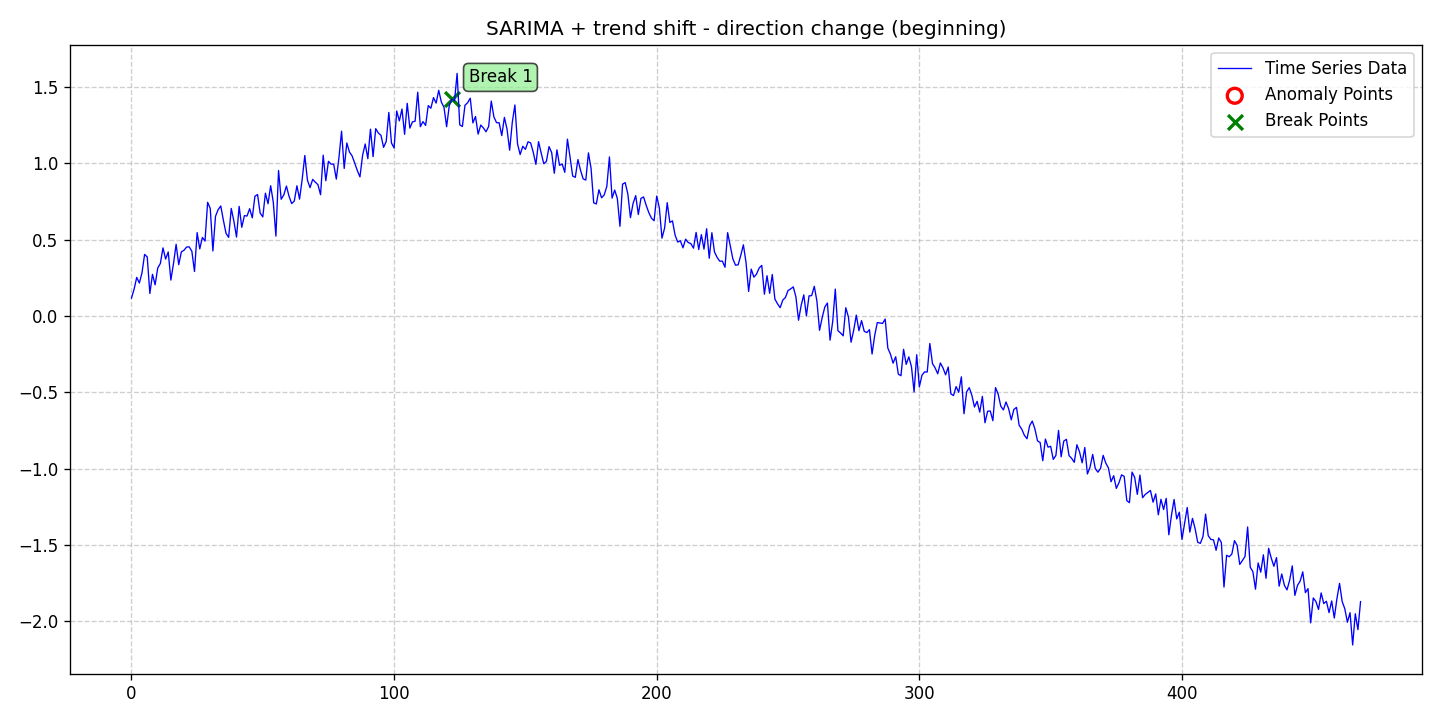

The file beside this chart, header and first rows:
date, data, stationary, det_lin_up, det_lin_down, det_quad, det_cubic, det_exp, det_damped, stoc_trend, volatility, single_seas, multiple_seas, point_anom_single, point_anom_multi, collect_anom, context_anom, mean_shift, var_shift, trend_shift, point_anom_count, point_anom_location, point_anom_point, collect_anom_count
2020-01-01, 0.1164, 0, 0, 0, 0, 0, 0, 0, 0, 0, 1, 0, 0, 0, 0, 0, 0, 0, 1, 0, none, , 0
2020-01-02, 0.1744, 0, 0, 0, 0, 0, 0, 0, 0, 0, 1, 0, 0, 0, 0, 0, 0, 0, 1, 0, none, , 0
2020-01-03, 0.252, 0, 0, 0, 0, 0, 0, 0, 0, 0, 1, 0, 0, 0, 0, 0, 0, 0, 1, 0, none, , 0
2020-01-04, 0.2149, 0, 0, 0, 0, 0, 0, 0, 0, 0, 1, 0, 0, 0, 0, 0, 0, 0, 1, 0, none, , 0
2020-01-05, 0.2813, 0, 0, 0, 0, 0, 0, 0, 0, 0, 1, 0, 0, 0, 0, 0, 0, 0, 1, 0, none, , 0
2020-01-06, 0.4024, 0, 0, 0, 0, 0, 0, 0, 0, 0, 1, 0, 0, 0, 0, 0, 0, 0, 1, 0, none, , 0
2020-01-07, 0.386, 0, 0, 0, 0, 0, 0, 0, 0, 0, 1, 0, 0, 0, 0, 0, 0, 0, 1, 0, none, , 0
2020-01-08, 0.1463, 0, 0, 0, 0, 0, 0, 0, 0, 0, 1, 0, 0, 0, 0, 0, 0, 0, 1, 0, none, , 0
2020-01-09, 0.272, 0, 0, 0, 0, 0, 0, 0, 0, 0, 1, 0, 0, 0, 0, 0, 0, 0, 1, 0, none, , 0
2020-01-10, 0.2034, 0, 0, 0, 0, 0, 0, 0, 0, 0, 1, 0, 0, 0, 0, 0, 0, 0, 1, 0, none, , 0
2020-01-11, 0.3131, 0, 0, 0, 0, 0, 0, 0, 0, 0, 1, 0, 0, 0, 0, 0, 0, 0, 1, 0, none, , 0
2020-01-12, 0.3431, 0, 0, 0, 0, 0, 0, 0, 0, 0, 1, 0, 0, 0, 0, 0, 0, 0, 1, 0, none, , 0
2020-01-13, 0.4452, 0, 0, 0, 0, 0, 0, 0, 0, 0, 1, 0, 0, 0, 0, 0, 0, 0, 1, 0, none, , 0
2020-01-14, 0.3721, 0, 0, 0, 0, 0, 0, 0, 0, 0, 1, 0, 0, 0, 0, 0, 0, 0, 1, 0, none, , 0
2020-01-15, 0.4185, 0, 0, 0, 0, 0, 0, 0, 0, 0, 1, 0, 0, 0, 0, 0, 0, 0, 1, 0, none, , 0
2020-01-16, 0.2342, 0, 0, 0, 0, 0, 0, 0, 0, 0, 1, 0, 0, 0, 0, 0, 0, 0, 1, 0, none, , 0
2020-01-17, 0.3422, 0, 0, 0, 0, 0, 0, 0, 0, 0, 1, 0, 0, 0, 0, 0, 0, 0, 1, 0, none, , 0
2020-01-18, 0.4686, 0, 0, 0, 0, 0, 0, 0, 0, 0, 1, 0, 0, 0, 0, 0, 0, 0, 1, 0, none, , 0
2020-01-19, 0.3352, 0, 0, 0, 0, 0, 0, 0, 0, 0, 1, 0, 0, 0, 0, 0, 0, 0, 1, 0, none, , 0
2020-01-20, 0.4192, 0, 0, 0, 0, 0, 0, 0, 0, 0, 1, 0, 0, 0, 0, 0, 0, 0, 1, 0, none, , 0
2020-01-21, 0.4297, 0, 0, 0, 0, 0, 0, 0, 0, 0, 1, 0, 0, 0, 0, 0, 0, 0, 1, 0, none, , 0
2020-01-22, 0.4509, 0, 0, 0, 0, 0, 0, 0, 0, 0, 1, 0, 0, 0, 0, 0, 0, 0, 1, 0, none, , 0
2020-01-23, 0.4517, 0, 0, 0, 0, 0, 0, 0, 0, 0, 1, 0, 0, 0, 0, 0, 0, 0, 1, 0, none, , 0
2020-01-24, 0.4227, 0, 0, 0, 0, 0, 0, 0, 0, 0, 1, 0, 0, 0, 0, 0, 0, 0, 1, 0, none, , 0
2020-01-25, 0.2905, 0, 0, 0, 0, 0, 0, 0, 0, 0, 1, 0, 0, 0, 0, 0, 0, 0, 1, 0, none, , 0
2020-01-26, 0.5452, 0, 0, 0, 0, 0, 0, 0, 0, 0, 1, 0, 0, 0, 0, 0, 0, 0, 1, 0, none, , 0
2020-01-27, 0.4386, 0, 0, 0, 0, 0, 0, 0, 0, 0, 1, 0, 0, 0, 0, 0, 0, 0, 1, 0, none, , 0
2020-01-28, 0.5135, 0, 0, 0, 0, 0, 0, 0, 0, 0, 1, 0, 0, 0, 0, 0, 0, 0, 1, 0, none, , 0
2020-01-29, 0.4899, 0, 0, 0, 0, 0, 0, 0, 0, 0, 1, 0, 0, 0, 0, 0, 0, 0, 1, 0, none, , 0
2020-01-30, 0.7438, 0, 0, 0, 0, 0, 0, 0, 0, 0, 1, 0, 0, 0, 0, 0, 0, 0, 1, 0, none, , 0
2020-01-31, 0.7034, 0, 0, 0, 0, 0, 0, 0, 0, 0, 1, 0, 0, 0, 0, 0, 0, 0, 1, 0, none, , 0
2020-02-01, 0.4252, 0, 0, 0, 0, 0, 0, 0, 0, 0, 1, 0, 0, 0, 0, 0, 0, 0, 1, 0, none, , 0
2020-02-02, 0.6522, 0, 0, 0, 0, 0, 0, 0, 0, 0, 1, 0, 0, 0, 0, 0, 0, 0, 1, 0, none, , 0
2020-02-03, 0.6954, 0, 0, 0, 0, 0, 0, 0, 0, 0, 1, 0, 0, 0, 0, 0, 0, 0, 1, 0, none, , 0
2020-02-04, 0.7198, 0, 0, 0, 0, 0, 0, 0, 0, 0, 1, 0, 0, 0, 0, 0, 0, 0, 1, 0, none, , 0
2020-02-05, 0.626, 0, 0, 0, 0, 0, 0, 0, 0, 0, 1, 0, 0, 0, 0, 0, 0, 0, 1, 0, none, , 0
2020-02-06, 0.5409, 0, 0, 0, 0, 0, 0, 0, 0, 0, 1, 0, 0, 0, 0, 0, 0, 0, 1, 0, none, , 0
2020-02-07, 0.5141, 0, 0, 0, 0, 0, 0, 0, 0, 0, 1, 0, 0, 0, 0, 0, 0, 0, 1, 0, none, , 0
2020-02-08, 0.7037, 0, 0, 0, 0, 0, 0, 0, 0, 0, 1, 0, 0, 0, 0, 0, 0, 0, 1, 0, none, , 0
2020-02-09, 0.6195, 0, 0, 0, 0, 0, 0, 0, 0, 0, 1, 0, 0, 0, 0, 0, 0, 0, 1, 0, none, , 0
2020-02-10, 0.516, 0, 0, 0, 0, 0, 0, 0, 0, 0, 1, 0, 0, 0, 0, 0, 0, 0, 1, 0, none, , 0
2020-02-11, 0.717, 0, 0, 0, 0, 0, 0, 0, 0, 0, 1, 0, 0, 0, 0, 0, 0, 0, 1, 0, none, , 0
2020-02-12, 0.5799, 0, 0, 0, 0, 0, 0, 0, 0, 0, 1, 0, 0, 0, 0, 0, 0, 0, 1, 0, none, , 0
2020-02-13, 0.6564, 0, 0, 0, 0, 0, 0, 0, 0, 0, 1, 0, 0, 0, 0, 0, 0, 0, 1, 0, none, , 0
2020-02-14, 0.6539, 0, 0, 0, 0, 0, 0, 0, 0, 0, 1, 0, 0, 0, 0, 0, 0, 0, 1, 0, none, , 0
2020-02-15, 0.702, 0, 0, 0, 0, 0, 0, 0, 0, 0, 1, 0, 0, 0, 0, 0, 0, 0, 1, 0, none, , 0
2020-02-16, 0.6421, 0, 0, 0, 0, 0, 0, 0, 0, 0, 1, 0, 0, 0, 0, 0, 0, 0, 1, 0, none, , 0
2020-02-17, 0.7831, 0, 0, 0, 0, 0, 0, 0, 0, 0, 1, 0, 0, 0, 0, 0, 0, 0, 1, 0, none, , 0
2020-02-18, 0.7948, 0, 0, 0, 0, 0, 0, 0, 0, 0, 1, 0, 0, 0, 0, 0, 0, 0, 1, 0, none, , 0
2020-02-19, 0.6735, 0, 0, 0, 0, 0, 0, 0, 0, 0, 1, 0, 0, 0, 0, 0, 0, 0, 1, 0, none, , 0
2020-02-20, 0.648, 0, 0, 0, 0, 0, 0, 0, 0, 0, 1, 0, 0, 0, 0, 0, 0, 0, 1, 0, none, , 0
2020-02-21, 0.8034, 0, 0, 0, 0, 0, 0, 0, 0, 0, 1, 0, 0, 0, 0, 0, 0, 0, 1, 0, none, , 0
2020-02-22, 0.7342, 0, 0, 0, 0, 0, 0, 0, 0, 0, 1, 0, 0, 0, 0, 0, 0, 0, 1, 0, none, , 0
2020-02-23, 0.8527, 0, 0, 0, 0, 0, 0, 0, 0, 0, 1, 0, 0, 0, 0, 0, 0, 0, 1, 0, none, , 0
2020-02-24, 0.7446, 0, 0, 0, 0, 0, 0, 0, 0, 0, 1, 0, 0, 0, 0, 0, 0, 0, 1, 0, none, , 0
2020-02-25, 0.5222, 0, 0, 0, 0, 0, 0, 0, 0, 0, 1, 0, 0, 0, 0, 0, 0, 0, 1, 0, none, , 0
2020-02-26, 0.952, 0, 0, 0, 0, 0, 0, 0, 0, 0, 1, 0, 0, 0, 0, 0, 0, 0, 1, 0, none, , 0
2020-02-27, 0.7637, 0, 0, 0, 0, 0, 0, 0, 0, 0, 1, 0, 0, 0, 0, 0, 0, 0, 1, 0, none, , 0
2020-02-28, 0.7918, 0, 0, 0, 0, 0, 0, 0, 0, 0, 1, 0, 0, 0, 0, 0, 0, 0, 1, 0, none, , 0
2020-02-29, 0.85, 0, 0, 0, 0, 0, 0, 0, 0, 0, 1, 0, 0, 0, 0, 0, 0, 0, 1, 0, none, , 0
... 409 more rows
